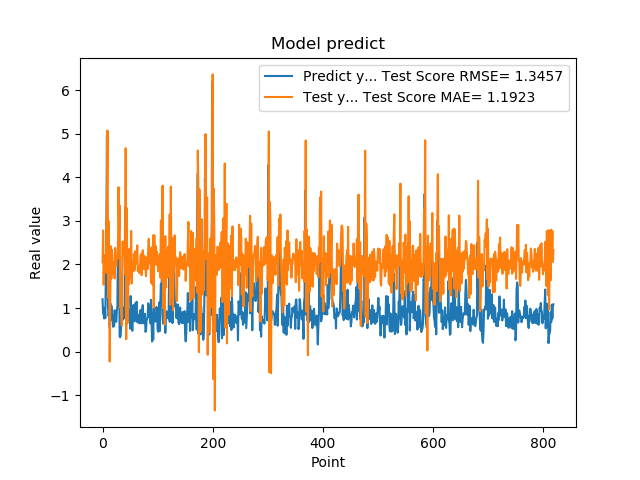

Values plotted in this chart, from the file beside it:
1.201630949974060059e+00, 2.052506537602145631e+00
8.802530169486999512e-01, 2.782331735477796553e+00
8.531429767608642578e-01, 1.536149074253637892e+00
7.591750025749206543e-01, 2.202836482386087980e+00
1.005007982254028320e+00, 2.212150487722481795e+00
7.687720060348510742e-01, 1.987617910450445446e+00
1.740013241767883301e+00, 1.811149421294644180e+00
2.913533687591552734e+00, 3.018692457658963324e+00
4.963075160980224609e+00, 3.562701251678187742e+00
1.471215128898620605e+00, 5.077870074753987772e+00
1.000648975372314453e+00, 1.245142523650812461e+00
8.220189809799194336e-01, 2.993953113802219068e+00
9.362199902534482643e-01, 1.643356362714176733e+00
5.486897230148315430e-01, -2.290400312715012709e-01
1.111255049705505371e+00, 1.221100858931293720e+00
7.148039937019348145e-01, 2.419769190036366258e+00
1.052167057991027832e+00, 1.671571465429754877e+00
8.955980539321898304e-01, 2.337721098649610418e+00
7.769405245780944824e-01, 2.172768558156391361e+00
5.699509978294372559e-01, 1.792485523090236565e+00
8.244060277938842773e-01, 1.958900403222872066e+00
5.800840258598327637e-01, 2.043594980866854982e+00
9.488009810447691761e-01, 1.678912389366895130e+00
7.918390035629272461e-01, 2.380766117510046076e+00
6.937990188598632812e-01, 2.075036916011372856e+00
6.834830045700073242e-01, 1.975143948820794915e+00
9.433320164680479847e-01, 2.202696160303021067e+00
1.032713770866394043e+00, 2.131579109262718763e+00
2.556216001510620117e+00, 2.160389097969146022e+00
2.464895963668823242e+00, 3.775082278047832585e+00
2.728049993515014204e+00, 2.772371714493173656e+00
3.558506965637206476e-01, 3.354676099756856988e+00
3.262020051479339600e-01, 1.007645334994795583e+00
3.781589865684509277e-01, 1.693394925550680385e+00
6.306380033493041992e-01, 1.002532872074859416e+00
8.854129910469055176e-01, 6.016070858210545991e-01
9.743152856826782227e-01, 2.521181884142233542e+00
7.307389974594116211e-01, 2.527693874148162934e+00
9.521890282630921520e-01, 2.243215576883292872e+00
1.011654973030090332e+00, 2.451813165306349518e+00
7.643579840660095215e-01, 2.079582544345902395e+00
3.306220054626464844e+00, 1.778985360879444366e+00
7.543110251426696777e-01, 4.670308618260020417e+00
1.409499049186706321e+00, 2.818857848480543771e-01
6.401469707489013672e-01, 3.294368308955450519e+00
8.640019893646240234e-01, 1.722172254068688346e+00
8.469420075416564941e-01, 6.670561225322008125e-01
7.976629734039306641e-01, 2.080758300262821603e+00
9.555831551551821068e-01, 1.552149343233119705e+00
9.546210169792175293e-01, 2.363275382548554848e+00
5.251880288124084473e-01, 2.053110438860387799e+00
1.275226235389709695e+00, 1.689169006101873149e+00
8.355640172958374023e-01, 2.770911904686773841e+00
7.640249729156494141e-01, 1.563554952872051151e+00
4.752210080623626154e-01, 2.004094474701572093e+00
7.414129972457885742e-01, 2.020420070385986033e+00
1.069700956344604492e+00, 1.851508622758725409e+00
7.892770171165466309e-01, 2.245519133917959209e+00
6.914690136909484863e-01, 1.863503419264725958e+00
7.093830108642578125e-01, 2.304741314124594265e+00
1.115731000900268555e+00, 2.104223535392248490e+00
... 759 more rows
